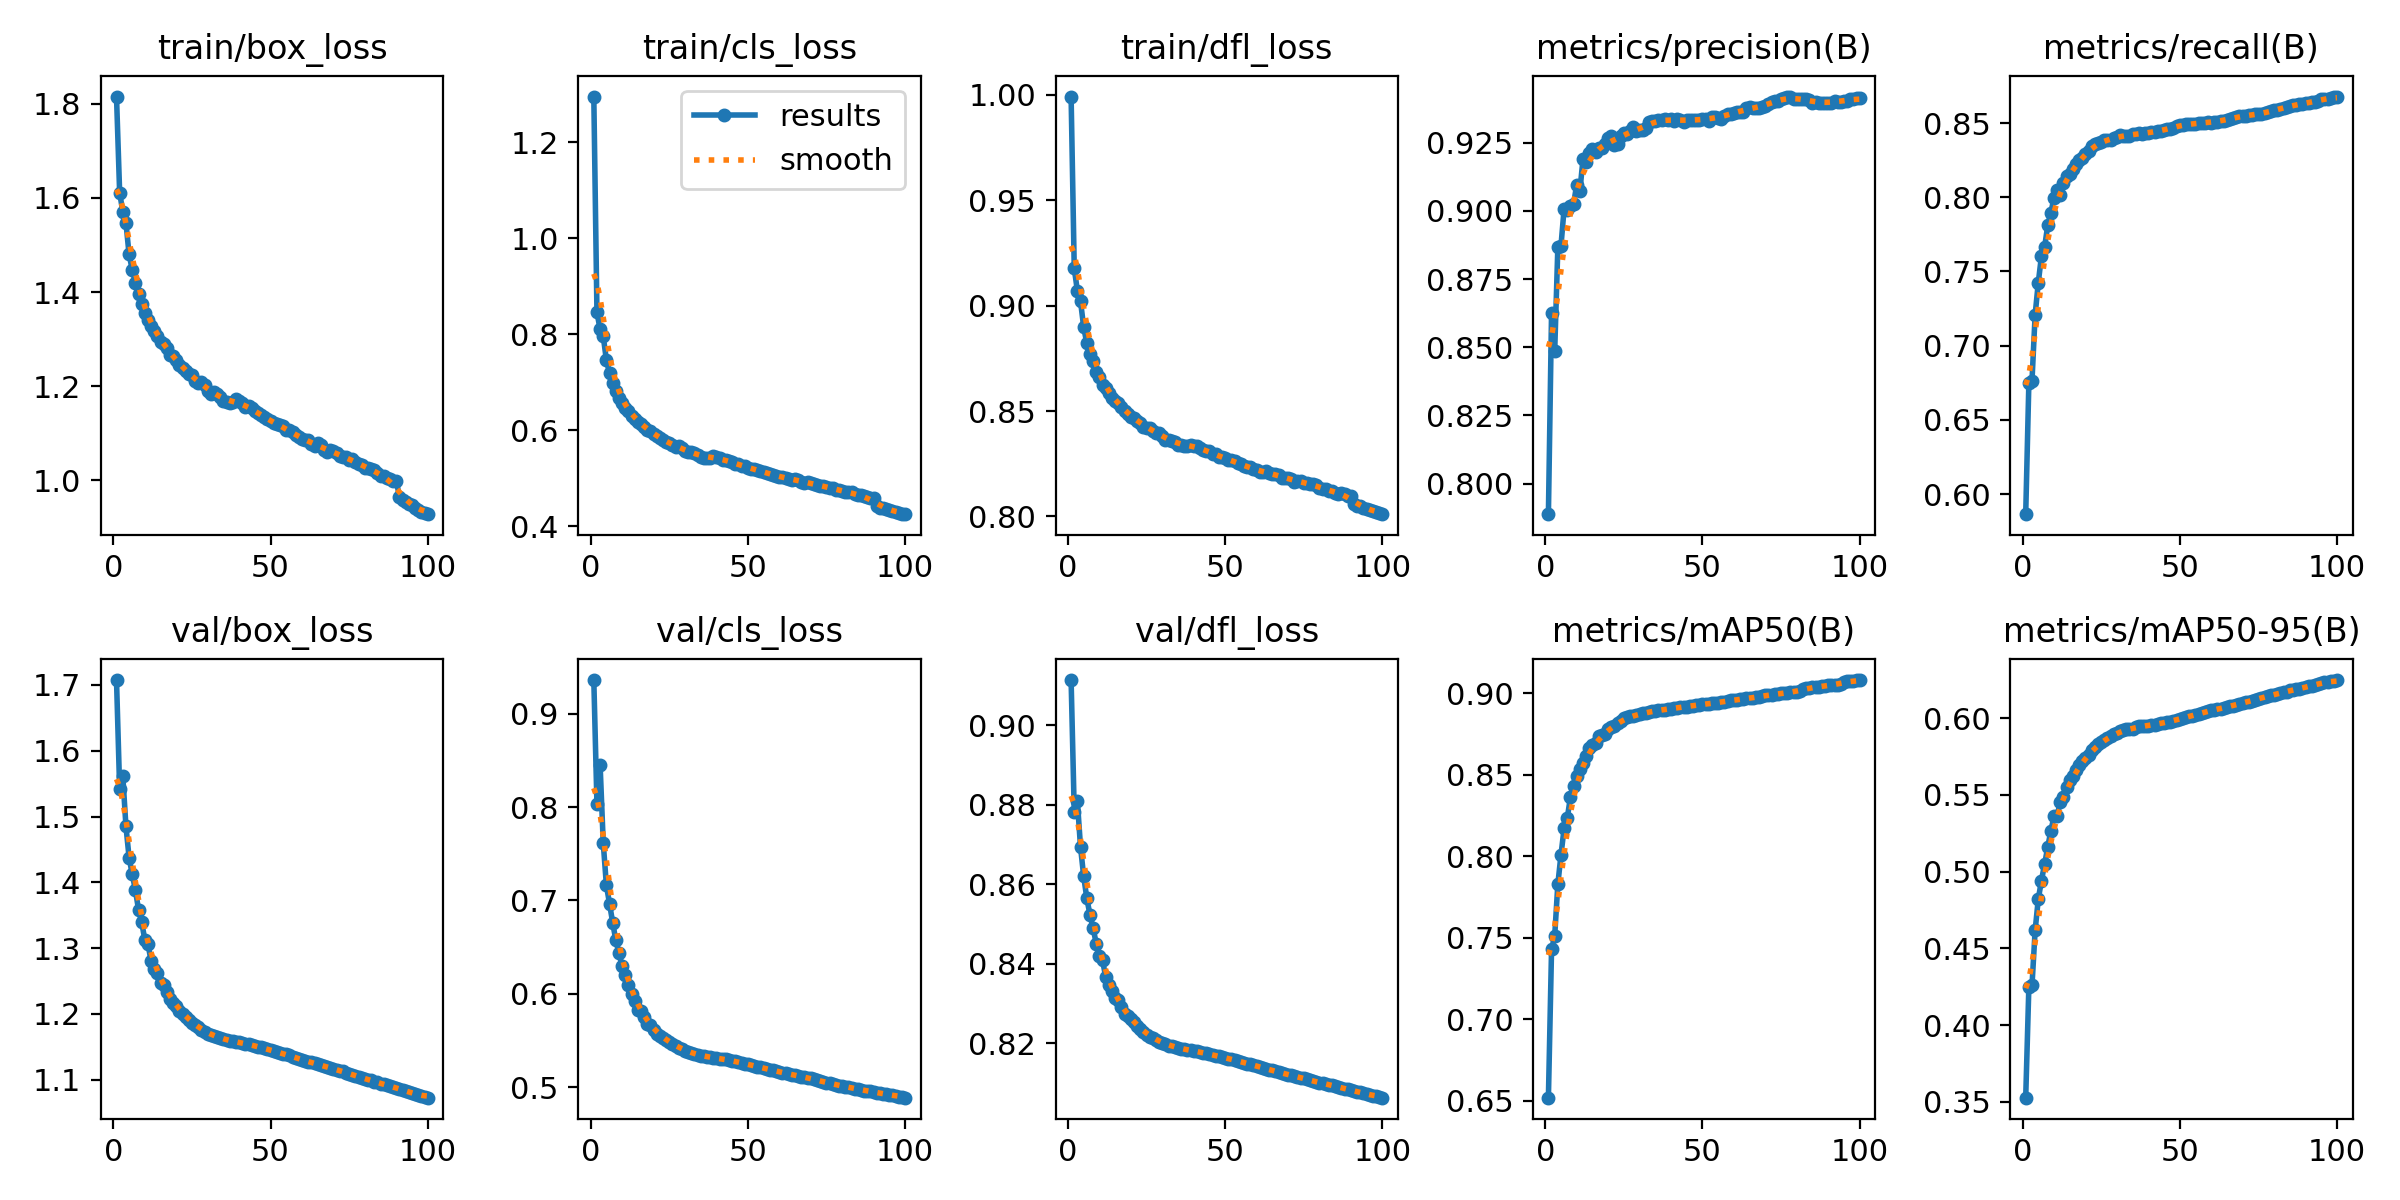

Values plotted in this chart, from the file beside it:
epoch, time, train/box_loss, train/cls_loss, train/dfl_loss, metrics/precision(B), metrics/recall(B), metrics/mAP50(B), metrics/mAP50-95(B), val/box_loss, val/cls_loss, val/dfl_loss, lr/pg0, lr/pg1, lr/pg2
1, 240.6, 1.815, 1.295, 0.9992, 0.7888, 0.5864, 0.6519, 0.3527, 1.707, 0.9359, 0.9113, 0.001665, 0.001665, 0.06836
2, 662.2, 1.611, 0.8456, 0.9177, 0.8625, 0.6746, 0.7429, 0.4248, 1.542, 0.8034, 0.8783, 0.0033, 0.0033, 0.03666
3, 1133, 1.571, 0.8102, 0.907, 0.8486, 0.6764, 0.7511, 0.4259, 1.561, 0.8454, 0.8808, 0.004904, 0.004904, 0.004934
4, 1607, 1.547, 0.7954, 0.902, 0.8866, 0.7208, 0.7829, 0.4617, 1.485, 0.7616, 0.8693, 0.004857, 0.004857, 0.004857
5, 2025, 1.48, 0.746, 0.8899, 0.8872, 0.7424, 0.8009, 0.482, 1.438, 0.7164, 0.862, 0.00481, 0.00481, 0.00481
6, 2487, 1.448, 0.7185, 0.8821, 0.9009, 0.7603, 0.8173, 0.4941, 1.412, 0.6965, 0.8565, 0.004763, 0.004763, 0.004763
7, 2966, 1.419, 0.6987, 0.8771, 0.9001, 0.7662, 0.8234, 0.5047, 1.389, 0.6764, 0.8523, 0.004715, 0.004715, 0.004715
8, 3407, 1.395, 0.682, 0.8736, 0.9019, 0.781, 0.8363, 0.5159, 1.359, 0.6574, 0.849, 0.004667, 0.004667, 0.004667
9, 3871, 1.375, 0.6674, 0.8687, 0.9025, 0.7897, 0.8429, 0.5265, 1.34, 0.6433, 0.8451, 0.00462, 0.00462, 0.00462
10, 4350, 1.356, 0.6567, 0.866, 0.9096, 0.7996, 0.8493, 0.536, 1.313, 0.6298, 0.842, 0.004573, 0.004573, 0.004573
11, 4785, 1.341, 0.6469, 0.8625, 0.9072, 0.8047, 0.8538, 0.5365, 1.306, 0.6203, 0.8409, 0.004525, 0.004525, 0.004525
12, 5245, 1.329, 0.6391, 0.8609, 0.9189, 0.8014, 0.857, 0.5451, 1.281, 0.609, 0.8367, 0.004477, 0.004477, 0.004477
13, 5705, 1.317, 0.6293, 0.8586, 0.918, 0.8095, 0.8614, 0.5485, 1.268, 0.5998, 0.8347, 0.00443, 0.00443, 0.00443
14, 6154, 1.306, 0.6236, 0.8562, 0.9211, 0.8142, 0.8667, 0.555, 1.263, 0.5922, 0.8333, 0.004383, 0.004383, 0.004383
15, 6587, 1.295, 0.6166, 0.8547, 0.9227, 0.8155, 0.8685, 0.5595, 1.247, 0.583, 0.8313, 0.004335, 0.004335, 0.004335
16, 7056, 1.29, 0.6121, 0.854, 0.9214, 0.8194, 0.8693, 0.5624, 1.244, 0.5812, 0.831, 0.004287, 0.004287, 0.004287
17, 7522, 1.281, 0.607, 0.8518, 0.923, 0.8225, 0.8735, 0.5663, 1.233, 0.575, 0.8292, 0.00424, 0.00424, 0.00424
18, 7952, 1.266, 0.6007, 0.8499, 0.9232, 0.8255, 0.8742, 0.5697, 1.223, 0.5681, 0.8275, 0.004193, 0.004193, 0.004193
19, 8425, 1.265, 0.598, 0.8488, 0.9245, 0.8265, 0.8753, 0.572, 1.217, 0.5666, 0.827, 0.004145, 0.004145, 0.004145
20, 8901, 1.257, 0.5928, 0.8472, 0.9267, 0.8295, 0.8779, 0.5741, 1.212, 0.5612, 0.8261, 0.004097, 0.004097, 0.004097
21, 9321, 1.245, 0.5874, 0.8466, 0.9276, 0.8309, 0.8792, 0.5758, 1.205, 0.5575, 0.8253, 0.00405, 0.00405, 0.00405
22, 9799, 1.24, 0.5827, 0.8455, 0.9242, 0.8347, 0.8801, 0.5789, 1.2, 0.555, 0.8245, 0.004002, 0.004002, 0.004002
23, 10273, 1.232, 0.5787, 0.8443, 0.9246, 0.8361, 0.8819, 0.5814, 1.195, 0.5528, 0.8236, 0.003955, 0.003955, 0.003955
24, 10701, 1.225, 0.5751, 0.8426, 0.9274, 0.8369, 0.8831, 0.5829, 1.191, 0.5503, 0.8229, 0.003908, 0.003908, 0.003908
25, 11170, 1.224, 0.5733, 0.8421, 0.9284, 0.8374, 0.8847, 0.5845, 1.187, 0.5481, 0.8222, 0.00386, 0.00386, 0.00386
26, 11649, 1.212, 0.5689, 0.8421, 0.9282, 0.8387, 0.8856, 0.5858, 1.183, 0.5464, 0.8217, 0.003812, 0.003812, 0.003812
27, 12081, 1.207, 0.5651, 0.8405, 0.9292, 0.8387, 0.8861, 0.5873, 1.179, 0.5442, 0.8213, 0.003765, 0.003765, 0.003765
28, 12548, 1.209, 0.5672, 0.8397, 0.9308, 0.8387, 0.8862, 0.5881, 1.176, 0.5424, 0.8208, 0.003717, 0.003717, 0.003717
29, 13025, 1.203, 0.5629, 0.8394, 0.9294, 0.84, 0.8867, 0.5895, 1.173, 0.5406, 0.8205, 0.00367, 0.00367, 0.00367
30, 13460, 1.19, 0.5561, 0.8383, 0.9296, 0.8407, 0.8872, 0.5903, 1.17, 0.5391, 0.8201, 0.003622, 0.003622, 0.003622
31, 13925, 1.184, 0.5534, 0.8364, 0.9296, 0.842, 0.888, 0.5914, 1.169, 0.5376, 0.8198, 0.003575, 0.003575, 0.003575
32, 14395, 1.187, 0.5541, 0.8363, 0.9303, 0.8415, 0.8882, 0.592, 1.167, 0.5365, 0.8195, 0.003527, 0.003527, 0.003527
33, 14834, 1.184, 0.5519, 0.836, 0.9326, 0.8412, 0.8883, 0.5926, 1.165, 0.5355, 0.8193, 0.00348, 0.00348, 0.00348
34, 15289, 1.177, 0.5491, 0.8351, 0.9331, 0.8415, 0.8889, 0.5926, 1.163, 0.5349, 0.8191, 0.003432, 0.003432, 0.003432
35, 15767, 1.168, 0.5444, 0.8339, 0.9328, 0.8427, 0.8893, 0.5932, 1.162, 0.5338, 0.8189, 0.003385, 0.003385, 0.003385
36, 16216, 1.166, 0.5429, 0.8339, 0.9334, 0.8427, 0.8897, 0.594, 1.16, 0.5331, 0.8187, 0.003338, 0.003338, 0.003338
37, 16661, 1.165, 0.5429, 0.8333, 0.9333, 0.8431, 0.8901, 0.5947, 1.159, 0.5325, 0.8185, 0.00329, 0.00329, 0.00329
38, 426.8, 1.166, 0.5415, 0.8335, 0.9337, 0.8427, 0.89, 0.5947, 1.158, 0.532, 0.8184, 0.003243, 0.003243, 0.003243
39, 897.6, 1.174, 0.5459, 0.8341, 0.9332, 0.8432, 0.8902, 0.5949, 1.158, 0.5316, 0.8183, 0.003195, 0.003195, 0.003195
40, 1362, 1.168, 0.5437, 0.8336, 0.9335, 0.8434, 0.8905, 0.595, 1.157, 0.5312, 0.8182, 0.003148, 0.003148, 0.003148
41, 1789, 1.165, 0.5419, 0.8333, 0.9328, 0.844, 0.891, 0.5955, 1.156, 0.5307, 0.818, 0.0031, 0.0031, 0.0031
42, 2264, 1.156, 0.538, 0.8326, 0.9336, 0.8438, 0.8911, 0.5957, 1.155, 0.5304, 0.8178, 0.003053, 0.003053, 0.003053
43, 2729, 1.157, 0.5371, 0.8316, 0.9332, 0.8446, 0.8914, 0.596, 1.154, 0.5298, 0.8177, 0.003005, 0.003005, 0.003005
44, 3145, 1.153, 0.5356, 0.8311, 0.9327, 0.8449, 0.8917, 0.5965, 1.153, 0.5292, 0.8175, 0.002958, 0.002958, 0.002958
45, 3605, 1.148, 0.5328, 0.8311, 0.9334, 0.8451, 0.8918, 0.5968, 1.152, 0.5283, 0.8173, 0.00291, 0.00291, 0.00291
46, 4079, 1.143, 0.5298, 0.8297, 0.9333, 0.8459, 0.8923, 0.5974, 1.15, 0.5278, 0.8171, 0.002863, 0.002863, 0.002863
47, 4513, 1.139, 0.529, 0.8295, 0.9333, 0.8463, 0.8924, 0.5977, 1.149, 0.5269, 0.8169, 0.002815, 0.002815, 0.002815
48, 4959, 1.134, 0.5259, 0.8282, 0.9334, 0.8468, 0.8927, 0.5981, 1.148, 0.5264, 0.8168, 0.002767, 0.002767, 0.002767
49, 5436, 1.13, 0.5245, 0.8282, 0.9332, 0.848, 0.893, 0.5989, 1.146, 0.5253, 0.8165, 0.00272, 0.00272, 0.00272
50, 5880, 1.127, 0.522, 0.8277, 0.9335, 0.8486, 0.8933, 0.5995, 1.145, 0.5245, 0.8164, 0.002672, 0.002672, 0.002672
51, 6327, 1.121, 0.5194, 0.8267, 0.9336, 0.8489, 0.8934, 0.5999, 1.144, 0.5236, 0.8162, 0.002625, 0.002625, 0.002625
52, 6812, 1.12, 0.5184, 0.8266, 0.933, 0.8497, 0.8936, 0.6007, 1.143, 0.5228, 0.8161, 0.002577, 0.002577, 0.002577
53, 7257, 1.118, 0.5169, 0.8265, 0.9345, 0.8492, 0.894, 0.601, 1.141, 0.5221, 0.8159, 0.00253, 0.00253, 0.00253
54, 7714, 1.115, 0.515, 0.8252, 0.9344, 0.8492, 0.8941, 0.6016, 1.14, 0.5214, 0.8156, 0.002482, 0.002482, 0.002482
55, 8176, 1.106, 0.5122, 0.8248, 0.934, 0.8496, 0.8943, 0.6018, 1.139, 0.5204, 0.8154, 0.002435, 0.002435, 0.002435
56, 8633, 1.106, 0.5109, 0.824, 0.9336, 0.8501, 0.8945, 0.6024, 1.137, 0.5198, 0.8152, 0.002387, 0.002387, 0.002387
57, 9084, 1.103, 0.5095, 0.8233, 0.9347, 0.8503, 0.8949, 0.6035, 1.135, 0.519, 0.8149, 0.00234, 0.00234, 0.00234
58, 9559, 1.096, 0.5065, 0.8234, 0.9355, 0.8504, 0.8956, 0.6041, 1.133, 0.5182, 0.8147, 0.002292, 0.002292, 0.002292
59, 10001, 1.092, 0.5038, 0.8226, 0.9356, 0.8505, 0.8958, 0.6046, 1.132, 0.5173, 0.8145, 0.002245, 0.002245, 0.002245
60, 10447, 1.088, 0.5032, 0.822, 0.936, 0.8503, 0.8958, 0.605, 1.13, 0.5165, 0.8143, 0.002197, 0.002197, 0.002197
... 40 more rows
